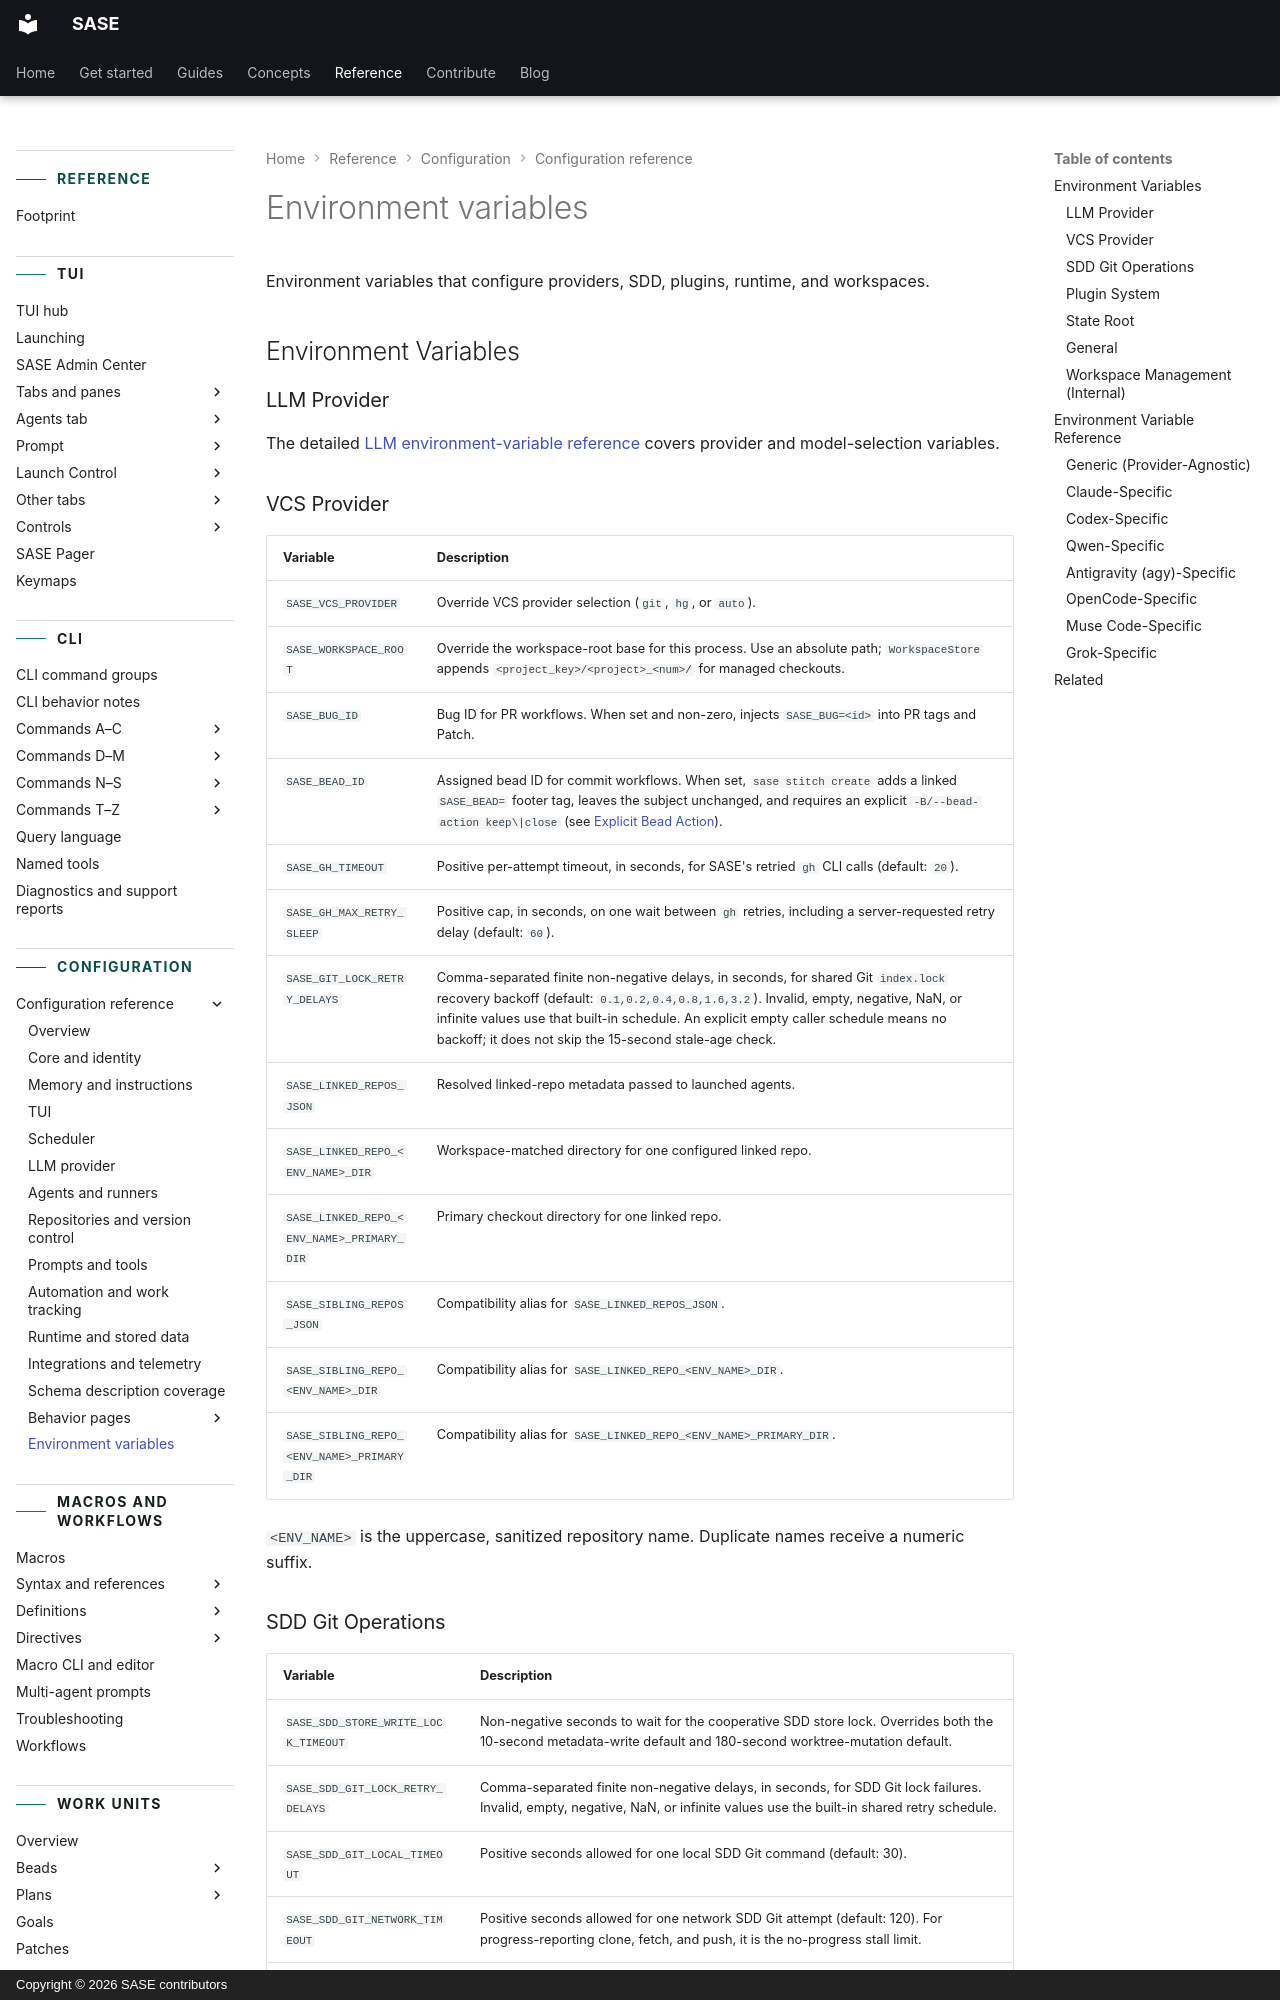

repository: sase-org/sase · page: reference/environment-variables/index.html · generator: mkdocs · copyright: Copyright © 2026 SASE contributors

---
title: "Environment variables"
description:
  "Environment variables that configure providers, SDD, plugins, runtime, and
  workspaces."
---

# Environment variables

Environment variables that configure providers, SDD, plugins, runtime, and workspaces.

<a id="environment-variables-1"></a>

## Environment Variables

### LLM Provider

The detailed [LLM environment-variable reference](#environment-variable-reference)
covers provider and model-selection variables.

### VCS Provider

| Variable                                   | Description                                                                                                                                                                                                                                                                                                                  |
| ------------------------------------------ | ---------------------------------------------------------------------------------------------------------------------------------------------------------------------------------------------------------------------------------------------------------------------------------------------------------------------------- |
| `SASE_VCS_PROVIDER`                        | Override VCS provider selection (`git`, `hg`, or `auto`).                                                                                                                                                                                                                                                                    |
| `SASE_WORKSPACE_ROOT`                      | Override the workspace-root base for this process. Use an absolute path; `WorkspaceStore` appends `<project_key>/<project>_<num>/` for managed checkouts.                                                                                                                                                                    |
| `SASE_BUG_ID`                              | Bug ID for PR workflows. When set and non-zero, injects `SASE_BUG=<id>` into PR tags and Patch.                                                                                                                                                                                                                              |
| `SASE_BEAD_ID`                             | Assigned bead ID for commit workflows. When set, `sase stitch create` adds a linked `SASE_BEAD=` footer tag, leaves the subject unchanged, and requires an explicit `-B/--bead-action keep\|close` (see [Explicit Bead Action](../contribute/commit-workflow-orchestrator.md#explicit-bead-action)).                         |
| `SASE_GH_TIMEOUT`                          | Positive per-attempt timeout, in seconds, for SASE's retried `gh` CLI calls (default: `20`).                                                                                                                                                                                                                                 |
| `SASE_GH_MAX_RETRY_SLEEP`                  | Positive cap, in seconds, on one wait between `gh` retries, including a server-requested retry delay (default: `60`).                                                                                                                                                                                                        |
| `SASE_GIT_LOCK_RETRY_DELAYS`               | Comma-separated finite non-negative delays, in seconds, for shared Git `index.lock` recovery backoff (default: `0.1,0.2,0.4,0.8,1.6,3.2`). Invalid, empty, negative, NaN, or infinite values use that built-in schedule. An explicit empty caller schedule means no backoff; it does not skip the 15-second stale-age check. |
| `SASE_LINKED_REPOS_JSON`                   | Resolved linked-repo metadata passed to launched agents.                                                                                                                                                                                                                                                                     |
| `SASE_LINKED_REPO_<ENV_NAME>_DIR`          | Workspace-matched directory for one configured linked repo.                                                                                                                                                                                                                                                                  |
| `SASE_LINKED_REPO_<ENV_NAME>_PRIMARY_DIR`  | Primary checkout directory for one linked repo.                                                                                                                                                                                                                                                                              |
| `SASE_SIBLING_REPOS_JSON`                  | Compatibility alias for `SASE_LINKED_REPOS_JSON`.                                                                                                                                                                                                                                                                            |
| `SASE_SIBLING_REPO_<ENV_NAME>_DIR`         | Compatibility alias for `SASE_LINKED_REPO_<ENV_NAME>_DIR`.                                                                                                                                                                                                                                                                   |
| `SASE_SIBLING_REPO_<ENV_NAME>_PRIMARY_DIR` | Compatibility alias for `SASE_LINKED_REPO_<ENV_NAME>_PRIMARY_DIR`.                                                                                                                                                                                                                                                           |

`<ENV_NAME>` is the uppercase, sanitized repository name. Duplicate names receive a
numeric suffix.
